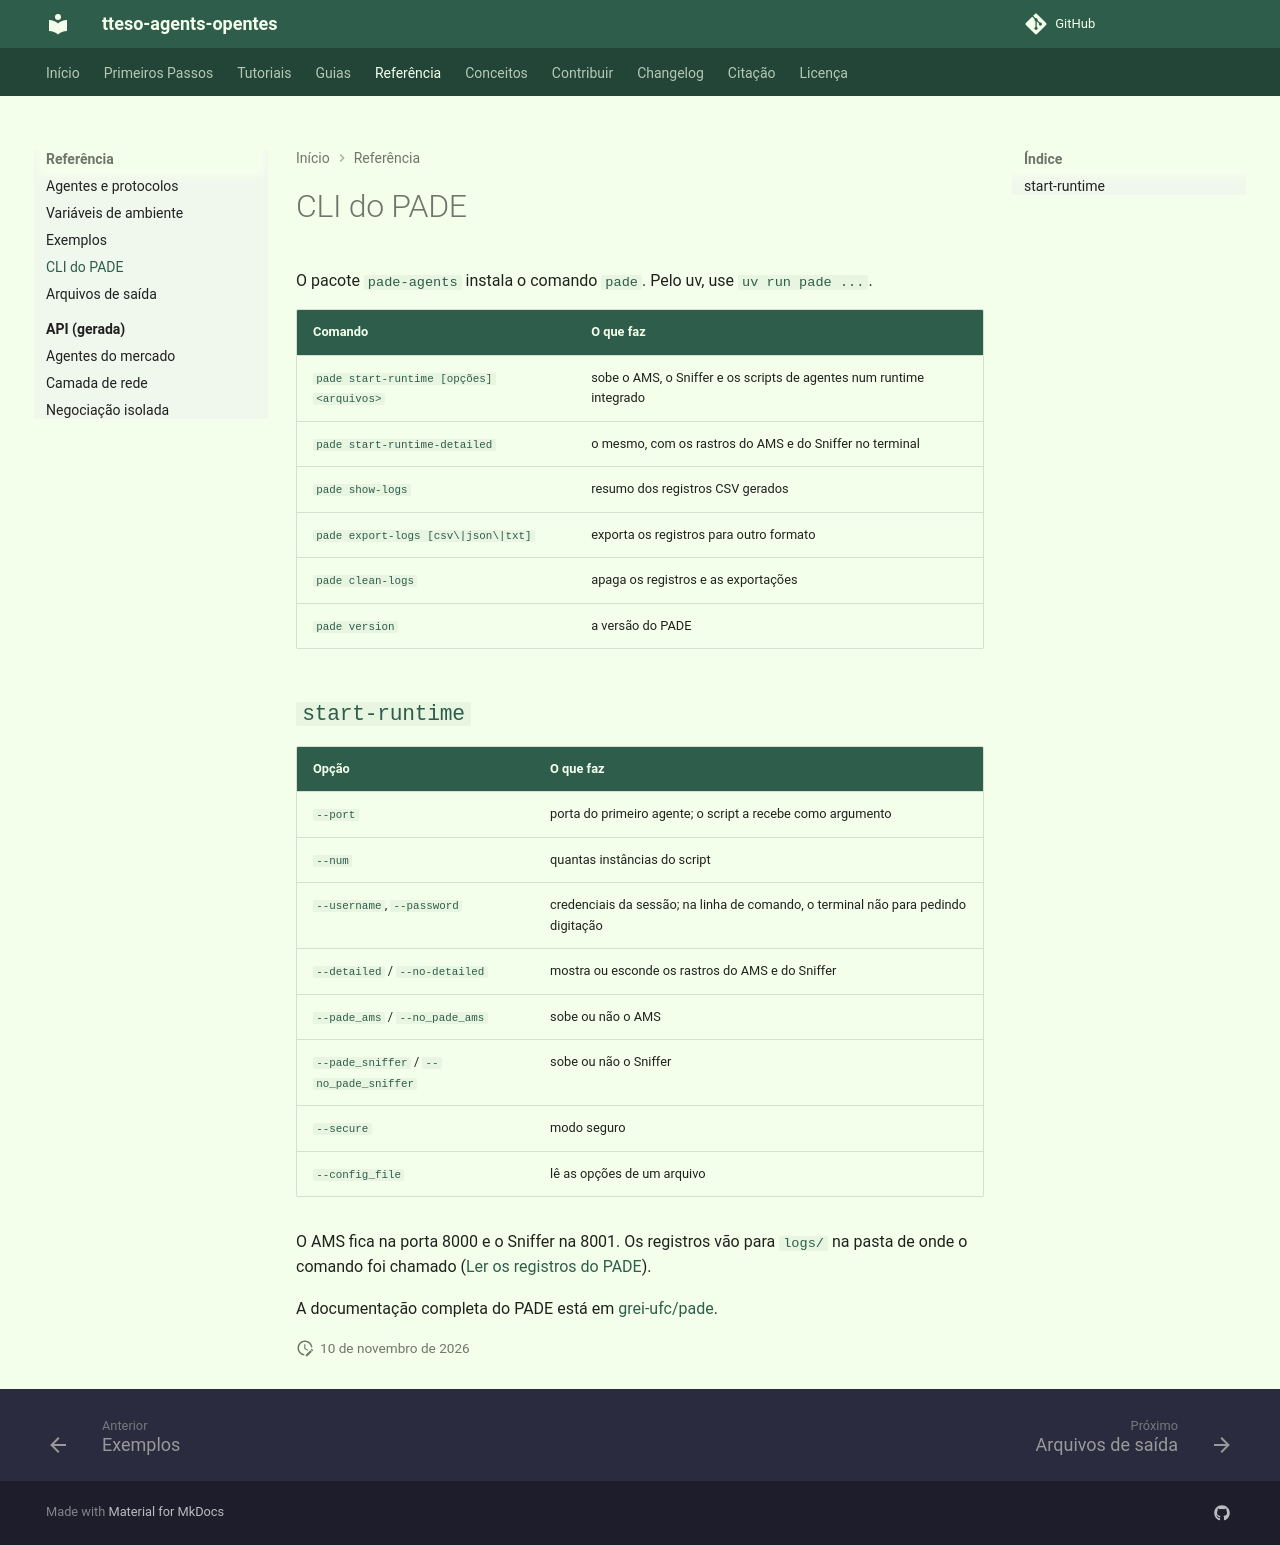

repository: grei-ufc/tteso-agents-opentes · page: reference/pade-cli/index.html · generator: mkdocs

# CLI do PADE

O pacote `pade-agents` instala o comando `pade`. Pelo uv, use `uv run pade ...`.

| Comando | O que faz |
|---|---|
| `pade start-runtime [opções] <arquivos>` | sobe o AMS, o Sniffer e os scripts de agentes num runtime integrado |
| `pade start-runtime-detailed` | o mesmo, com os rastros do AMS e do Sniffer no terminal |
| `pade show-logs` | resumo dos registros CSV gerados |
| `pade export-logs [csv\|json\|txt]` | exporta os registros para outro formato |
| `pade clean-logs` | apaga os registros e as exportações |
| `pade version` | a versão do PADE |

## `start-runtime`

| Opção | O que faz |
|---|---|
| `--port` | porta do primeiro agente; o script a recebe como argumento |
| `--num` | quantas instâncias do script |
| `--username`, `--password` | credenciais da sessão; na linha de comando, o terminal não para pedindo digitação |
| `--detailed` / `--no-detailed` | mostra ou esconde os rastros do AMS e do Sniffer |
| `--pade_ams` / `--no_pade_ams` | sobe ou não o AMS |
| `--pade_sniffer` / `--no_pade_sniffer` | sobe ou não o Sniffer |
| `--secure` | modo seguro |
| `--config_file` | lê as opções de um arquivo |

O AMS fica na porta 8000 e o Sniffer na 8001. Os registros vão para `logs/`
na pasta de onde o comando foi chamado
([Ler os registros do PADE](../how-to-guides/read-pade-logs.md)).

A documentação completa do PADE está em [grei-ufc/pade](https://github.com/grei-ufc/pade).
